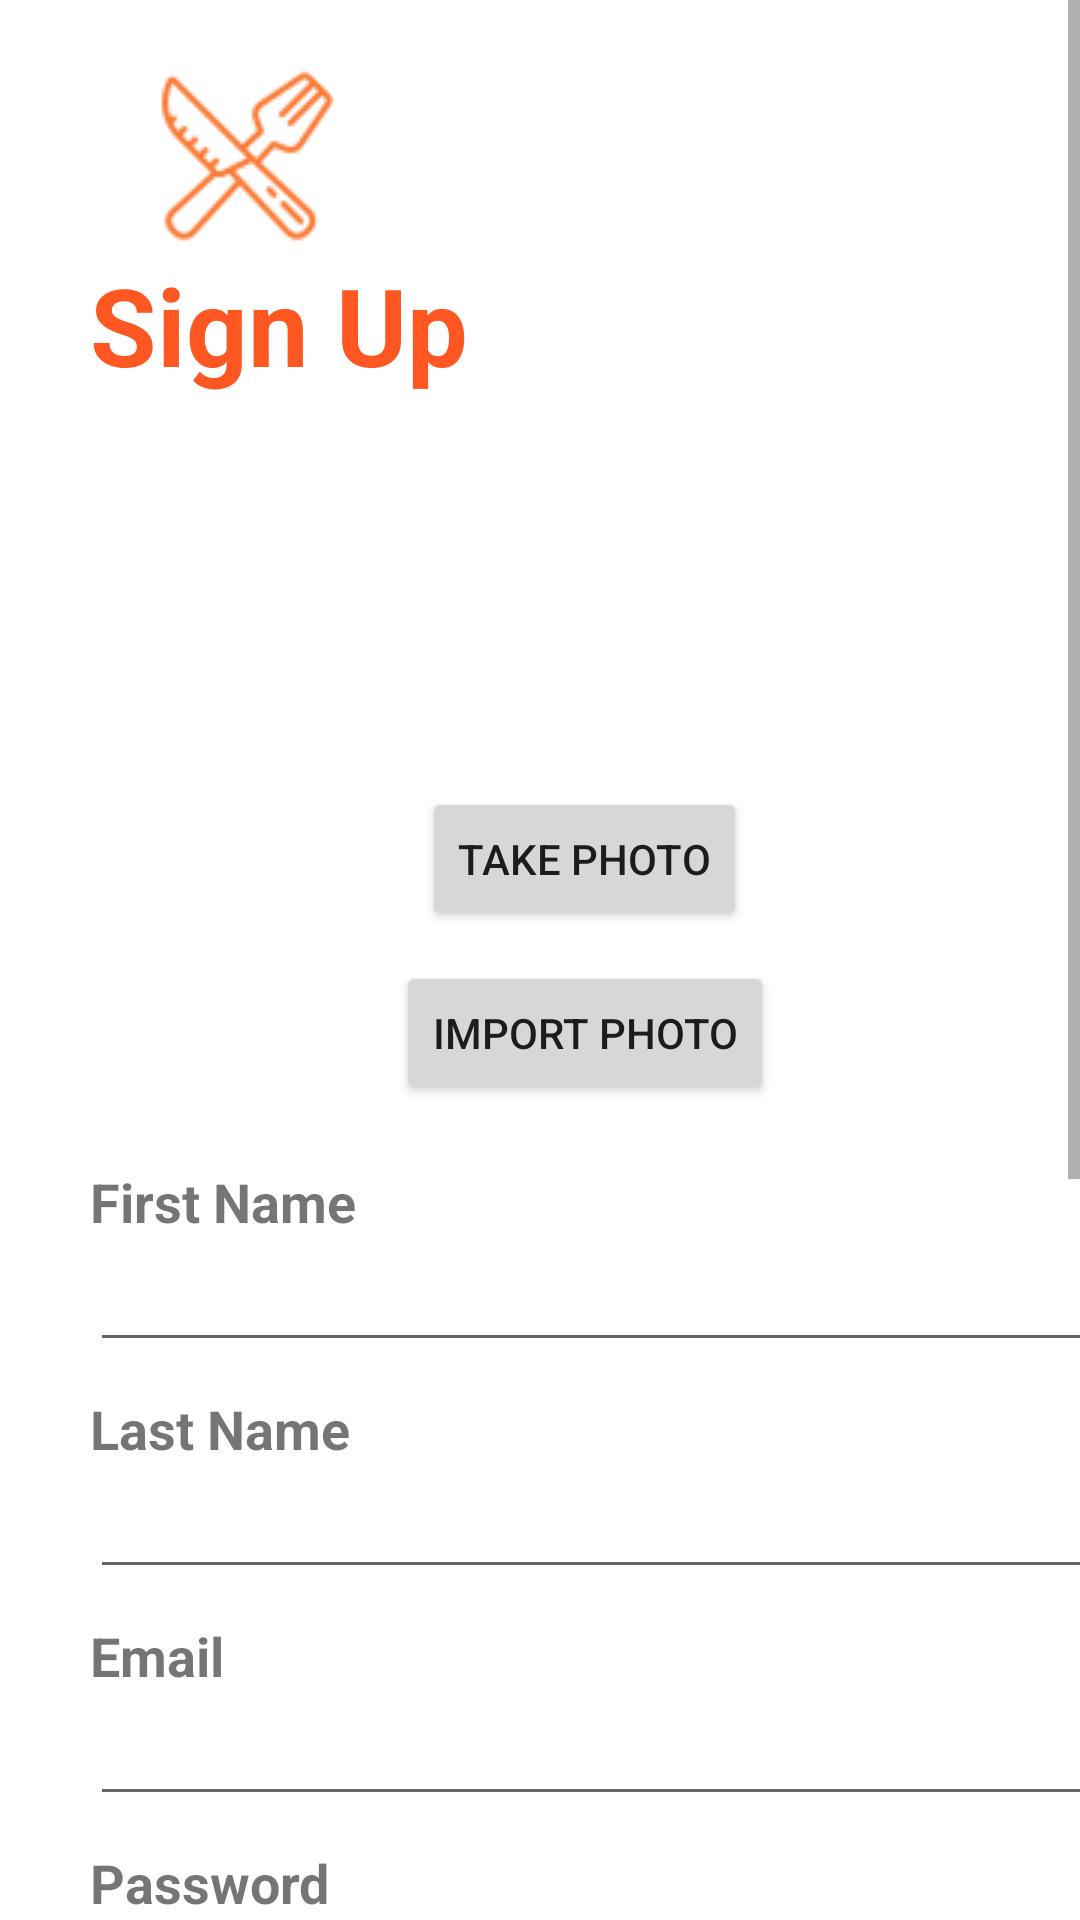

The Android layout XML behind this screen, and the referenced resources:
<!-- AndroidManifest.xml: application theme Theme.MyApp -->
<!-- res/layout/signup_page.xml -->
<?xml version="1.0" encoding="utf-8"?>
<ScrollView xmlns:android="http://schemas.android.com/apk/res/android"
    xmlns:app="http://schemas.android.com/apk/res-auto"
    android:layout_width="match_parent"
    android:layout_height="match_parent"
    android:background="@drawable/bg1"
    android:orientation="vertical">

    <LinearLayout
        android:layout_width="match_parent"
        android:layout_height="wrap_content"
        android:orientation="vertical">

        <LinearLayout
            android:layout_width="match_parent"
            android:layout_height="wrap_content"
            android:layout_marginStart="30dp"
            android:layout_marginLeft="30dp"
            android:layout_marginTop="20dp"
            android:orientation="vertical">

            <ImageView
                android:id="@+id/imageView3"
                android:layout_width="100dp"
                android:layout_height="wrap_content"
                app:srcCompat="@drawable/happy_plates_logo" />

            <TextView
                android:id="@+id/textView4"
                android:layout_width="match_parent"
                android:layout_height="wrap_content"
                android:layout_marginBottom="20dp"
                android:text="Sign Up"
                android:textColor="#FF5722"
                android:textSize="36sp"
                android:textStyle="bold" />

            <ImageView
                android:id="@+id/profileImageView"
                android:layout_width="100dp"
                android:layout_height="100dp"
                android:layout_gravity="center"
                android:layout_marginBottom="10dp"
                android:contentDescription="Profile Picture"
                android:src="@drawable/ic_profile_placeholder" />

            <Button
                android:id="@+id/takePhotoButton"
                android:layout_width="wrap_content"
                android:layout_height="wrap_content"
                android:layout_gravity="center"
                android:layout_marginBottom="10dp"
                android:text="Take Photo" />

            <Button
                android:id="@+id/importPhotoButton"
                android:layout_width="wrap_content"
                android:layout_height="wrap_content"
                android:layout_gravity="center"
                android:layout_marginBottom="20dp"
                android:text="Import Photo" />

            <TextView
                android:id="@+id/textView16"
                android:layout_width="350dp"
                android:layout_height="wrap_content"
                android:text="First Name"
                android:textSize="18sp"
                android:textStyle="bold" />

            <EditText
                android:id="@+id/fname"
                android:layout_width="350dp"
                android:layout_height="wrap_content"
                android:layout_marginBottom="10dp"
                android:ems="10"
                android:inputType="text"
                android:textColorHighlight="#E092ED"
                android:textColorHint="#353434" />

            <TextView
                android:id="@+id/textView17"
                android:layout_width="350dp"
                android:layout_height="wrap_content"
                android:text="Last Name"
                android:textSize="18sp"
                android:textStyle="bold" />

            <EditText
                android:id="@+id/lname"
                android:layout_width="350dp"
                android:layout_height="wrap_content"
                android:layout_marginBottom="10dp"
                android:ems="10"
                android:inputType="text" />

            <TextView
                android:id="@+id/textView18"
                android:layout_width="350dp"
                android:layout_height="wrap_content"
                android:text="Email"
                android:textSize="18sp"
                android:textStyle="bold" />

            <EditText
                android:id="@+id/emailId"
                android:layout_width="350dp"
                android:layout_height="wrap_content"
                android:layout_marginBottom="10dp"
                android:ems="10"
                android:inputType="textEmailAddress"
                android:textColorHighlight="#E092ED"
                android:textColorHint="#353434" />

            <TextView
                android:id="@+id/textView19"
                android:layout_width="350dp"
                android:layout_height="wrap_content"
                android:text="Password"
                android:textSize="18sp"
                android:textStyle="bold" />

            <EditText
                android:id="@+id/pwd"
                android:layout_width="350dp"
                android:layout_height="wrap_content"
                android:layout_marginBottom="10dp"
                android:ems="10"
                android:inputType="textPassword"
                android:textColorHighlight="#E092ED"
                android:textColorHint="#353434" />


            <TextView
                android:id="@+id/textViewConfirmPassword"
                android:layout_width="350dp"
                android:layout_height="wrap_content"
                android:text="Confirm Password"
                android:textSize="18sp"
                android:textStyle="bold" />

            <EditText
                android:id="@+id/confirmPwd"
                android:layout_width="350dp"
                android:layout_height="wrap_content"
                android:layout_marginBottom="10dp"
                android:ems="10"
                android:inputType="textPassword"
                android:textColorHighlight="#E092ED"
                android:textColorHint="#353434" />

            <TextView
                android:id="@+id/textView20"
                android:layout_width="350dp"
                android:layout_height="wrap_content"
                android:text="Phone No"
                android:textSize="18sp"
                android:textStyle="bold" />

            <EditText
                android:id="@+id/phone"
                android:layout_width="350dp"
                android:layout_height="wrap_content"
                android:layout_marginBottom="10dp"
                android:ems="10"
                android:inputType="phone" />

            <Button
                android:id="@+id/chooseLocationButton"
                android:layout_width="350dp"
                android:layout_height="wrap_content"
                android:layout_marginBottom="10dp"
                android:text="Choose Location from Map"
                android:textColor="#FBF8F8"
                android:textSize="16sp"
                app:backgroundTint="#1FA310"
                app:cornerRadius="25dp" />

            <Button
                android:id="@+id/signinbtn"
                android:layout_width="350dp"
                android:layout_height="60dp"
                android:layout_marginEnd="10dp"
                android:layout_marginRight="10dp"
                android:layout_weight="1"
                android:text="Sign Up"
                android:textColor="#FBF8F8"
                android:textSize="18sp"
                android:textStyle="bold"
                app:backgroundTint="#FF5722"
                app:cornerRadius="25dp" />
        </LinearLayout>

        <LinearLayout
            android:layout_width="match_parent"
            android:layout_height="wrap_content"
            android:layout_marginTop="20dp"
            android:orientation="vertical">

            <TextView
                android:id="@+id/textView6"
                android:layout_width="match_parent"
                android:layout_height="wrap_content"
                android:layout_marginBottom="5dp"
                android:gravity="center"
                android:text="Already have an account?"
                android:textColor="#A8A7A8"
                android:textSize="18sp"
                android:textStyle="bold" />

            <LinearLayout
                android:layout_width="match_parent"
                android:layout_height="wrap_content"
                android:orientation="horizontal">

                <TextView
                    android:id="@+id/signintxt"
                    android:layout_width="220dp"
                    android:layout_height="wrap_content"
                    android:gravity="right"
                    android:text="Log In"
                    android:textAllCaps="false"
                    android:textColor="#E91E1E"
                    android:textSize="24sp"
                    android:textStyle="bold" />

                <TextView
                    android:id="@+id/textView"
                    android:layout_width="wrap_content"
                    android:layout_height="wrap_content"
                    android:layout_weight="1"
                    android:text=" here"
                    android:textSize="18sp"
                    android:textStyle="bold" />
            </LinearLayout>
        </LinearLayout>
    </LinearLayout>
</ScrollView>
<!-- resources referenced by this layout -->
<resources>
  <!-- drawable happy_plates_logo: png bitmap (drawable, 2406 bytes) -->
  <style name="Theme.MyApp" parent="Theme.MaterialComponents.DayNight.NoActionBar">
          
          <item name="colorPrimary">@color/purple_500</item>
          <item name="colorPrimaryVariant">#FF9800</item>
          <item name="colorOnPrimary">@color/white</item>
          
          <item name="colorSecondary">@color/teal_200</item>
          <item name="colorSecondaryVariant">@color/teal_700</item>
          <item name="colorOnSecondary">@color/black</item>
          
          <item name="android:colorBackground">@color/white</item>
      </style>
  <color name="purple_500">#FF5722</color>
  <color name="white">#FFFFFF</color>
  <color name="teal_200">#FF8BD5CD</color>
  <color name="teal_700">#018786</color>
  <color name="black">#000000</color>
</resources>
